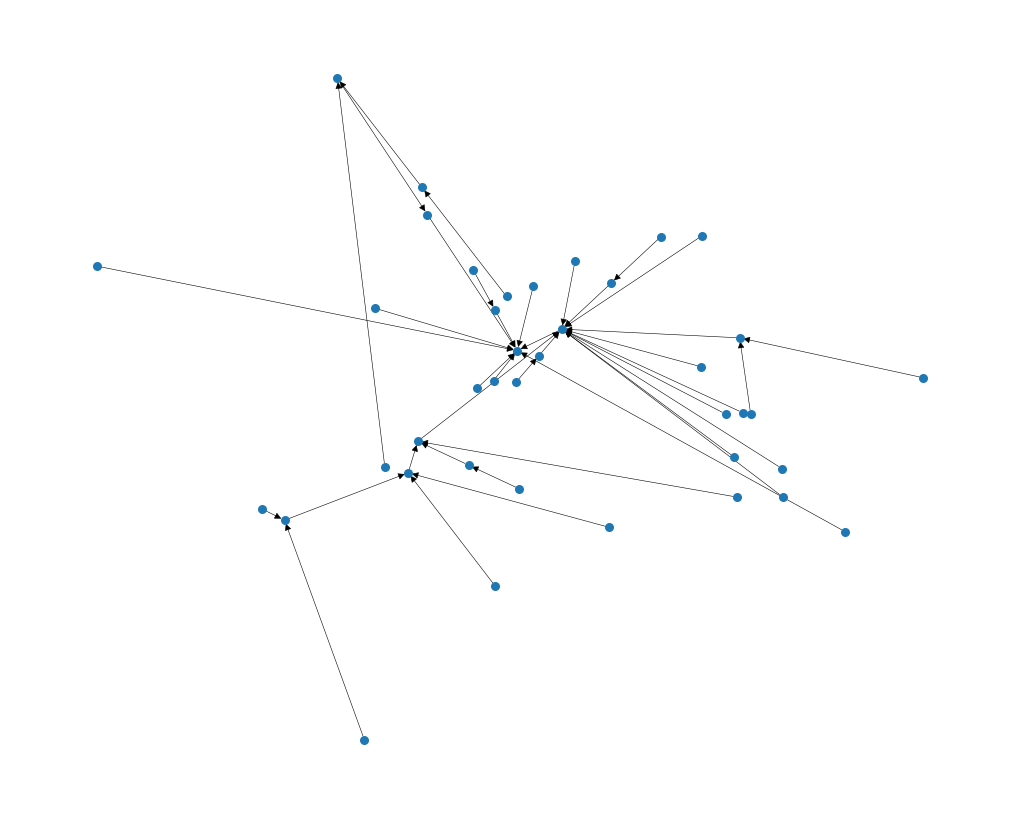

Write Python code to recreate this figure.
"""
graph_layout_optimizer.py
------------------------------------
Plug-and-play layout optimizer for functional flow graphs.

Designed for small to mid-sized codebase graphs (≈ up to a few hundred nodes).
Performs:
1. Chain contraction (optional)
2. Base layout (or accepts existing node positions)
3. Simulated annealing refinement to reduce crossings
4. Chain expansion and return of optimized coordinates

Usage (single call):

    from graph_layout_optimizer import optimize_graph_layout

    new_pos = optimize_graph_layout(G, initial_pos=my_existing_pos)

Your visualizer can then use `new_pos` as the default layout.

Dependencies: networkx, matplotlib, numpy
"""

import math
import random
import networkx as nx
import numpy as np


# ------------------------------------------------------------
# 1. Chain Contraction / Expansion
# ------------------------------------------------------------

def contract_chains(G):
    """Collapse linear 1-in-1-out nodes into meta-edges."""
    H = G.copy()
    chains = []
    for n in list(H.nodes()):
        if n not in H:
            continue
        preds = list(H.predecessors(n)) if H.is_directed() else list(H.neighbors(n))
        succs = list(H.successors(n)) if H.is_directed() else list(H.neighbors(n))
        if len(preds) == 1 and len(succs) == 1 and preds[0] != succs[0]:
            p, s = preds[0], succs[0]
            if not H.has_edge(p, s):
                H.add_edge(p, s)
            H.remove_node(n)
            chains.append((p, n, s))
    return H, chains


def expand_chains(pos, chains):
    """Reinsert previously collapsed nodes midway between their endpoints."""
    for (p, n, s) in chains:
        if p in pos and s in pos:
            x1, y1 = pos[p]
            x2, y2 = pos[s]
            pos[n] = ((x1 + x2) / 2, (y1 + y2) / 2)
    return pos


# ------------------------------------------------------------
# 2. Base Layout
# ------------------------------------------------------------

def base_layout(G, seed=42, iterations=200):
    """Force-directed initial layout (spring)."""
    return nx.spring_layout(G, seed=seed, iterations=iterations, dim=2)


# ------------------------------------------------------------
# 3. Crossing Counting Utilities
# ------------------------------------------------------------

def ccw(a, b, c):
    return (c[1] - a[1]) * (b[0] - a[0]) > (b[1] - a[1]) * (c[0] - a[0])


def segments_cross(p1, p2, p3, p4):
    return ccw(p1, p3, p4) != ccw(p2, p3, p4) and ccw(p1, p2, p3) != ccw(p1, p2, p4)


def count_crossings(pos, edges):
    """Naive O(E²) crossing counter (fine for ≤ few hundred edges)."""
    crossings = 0
    edge_list = list(edges)
    for i in range(len(edge_list)):
        (a, b) = edge_list[i]
        for j in range(i + 1, len(edge_list)):
            (c, d) = edge_list[j]
            if len({a, b, c, d}) < 4:
                continue
            if segments_cross(pos[a], pos[b], pos[c], pos[d]):
                crossings += 1
    return crossings


# ------------------------------------------------------------
# 4. Simulated Annealing Refinement
# ------------------------------------------------------------

def anneal_layout(G, pos, steps=2000, temp_start=1.0, temp_end=0.001):
    """Refine layout via simulated annealing to minimize edge crossings."""
    edges = list(G.edges())
    best_pos = dict(pos)
    best_cost = count_crossings(best_pos, edges)
    current_pos = dict(pos)
    current_cost = best_cost

    for step in range(steps):
        temp = temp_start * (temp_end / temp_start) ** (step / steps)
        node = random.choice(list(G.nodes()))
        x, y = current_pos[node]
        dx, dy = (random.random() - 0.5) * temp, (random.random() - 0.5) * temp
        new_pos = dict(current_pos)
        new_pos[node] = (x + dx, y + dy)
        new_cost = count_crossings(new_pos, edges)
        delta = new_cost - current_cost

        if delta < 0 or math.exp(-delta / max(temp, 1e-9)) > random.random():
            current_pos, current_cost = new_pos, new_cost
            if new_cost < best_cost:
                best_pos, best_cost = new_pos, new_cost

    return best_pos


# ------------------------------------------------------------
# 5. Main Entry Point
# ------------------------------------------------------------

def optimize_graph_layout(
    G,
    initial_pos=None,
    contract=True,
    anneal_steps=2000,
    seed=42,
    return_crossings=False,
):
    """
    Perform full layout optimization.

    Args:
        G: networkx.Graph or DiGraph
        initial_pos: optional {node: (x, y)} dict. If None, use spring layout.
        contract: bool — collapse and re-expand linear chains.
        anneal_steps: int — number of annealing iterations.
        seed: int — reproducibility seed.
        return_crossings: bool — also return crossing count.

    Returns:
        pos: {node: (x, y)} optimized coordinates
        (optional) crossing_count
    """
    # 1. Contract
    if contract:
        G_reduced, chains = contract_chains(G)
    else:
        G_reduced, chains = G, []

    # 2. Base layout
    pos0 = dict(initial_pos) if initial_pos else base_layout(G_reduced, seed=seed)

    # 3. Anneal
    pos_opt = anneal_layout(G_reduced, pos0, steps=anneal_steps)

    # 4. Expand
    final_pos = expand_chains(pos_opt, chains)

    if return_crossings:
        cost = count_crossings(final_pos, list(G.edges()))
        return final_pos, cost
    return final_pos


# ------------------------------------------------------------
# 6. Simple Visualization Helper (optional)
# ------------------------------------------------------------

def quick_plot(G, pos, figsize=(10, 8), node_size=30, **kwargs):
    import matplotlib.pyplot as plt
    plt.figure(figsize=figsize)
    nx.draw(G, pos, node_size=node_size, width=0.4, with_labels=False, **kwargs)
    plt.show()


# ------------------------------------------------------------
# 7. CLI Example (safe for coding-agent tests)
# ------------------------------------------------------------

if __name__ == "__main__":
    print("Creating example graph...")
    G = nx.gn_graph(40, seed=1, create_using=nx.DiGraph)
    pos, cost = optimize_graph_layout(G, return_crossings=True)
    print(f"Final crossings: {cost}")
    quick_plot(G, pos)
